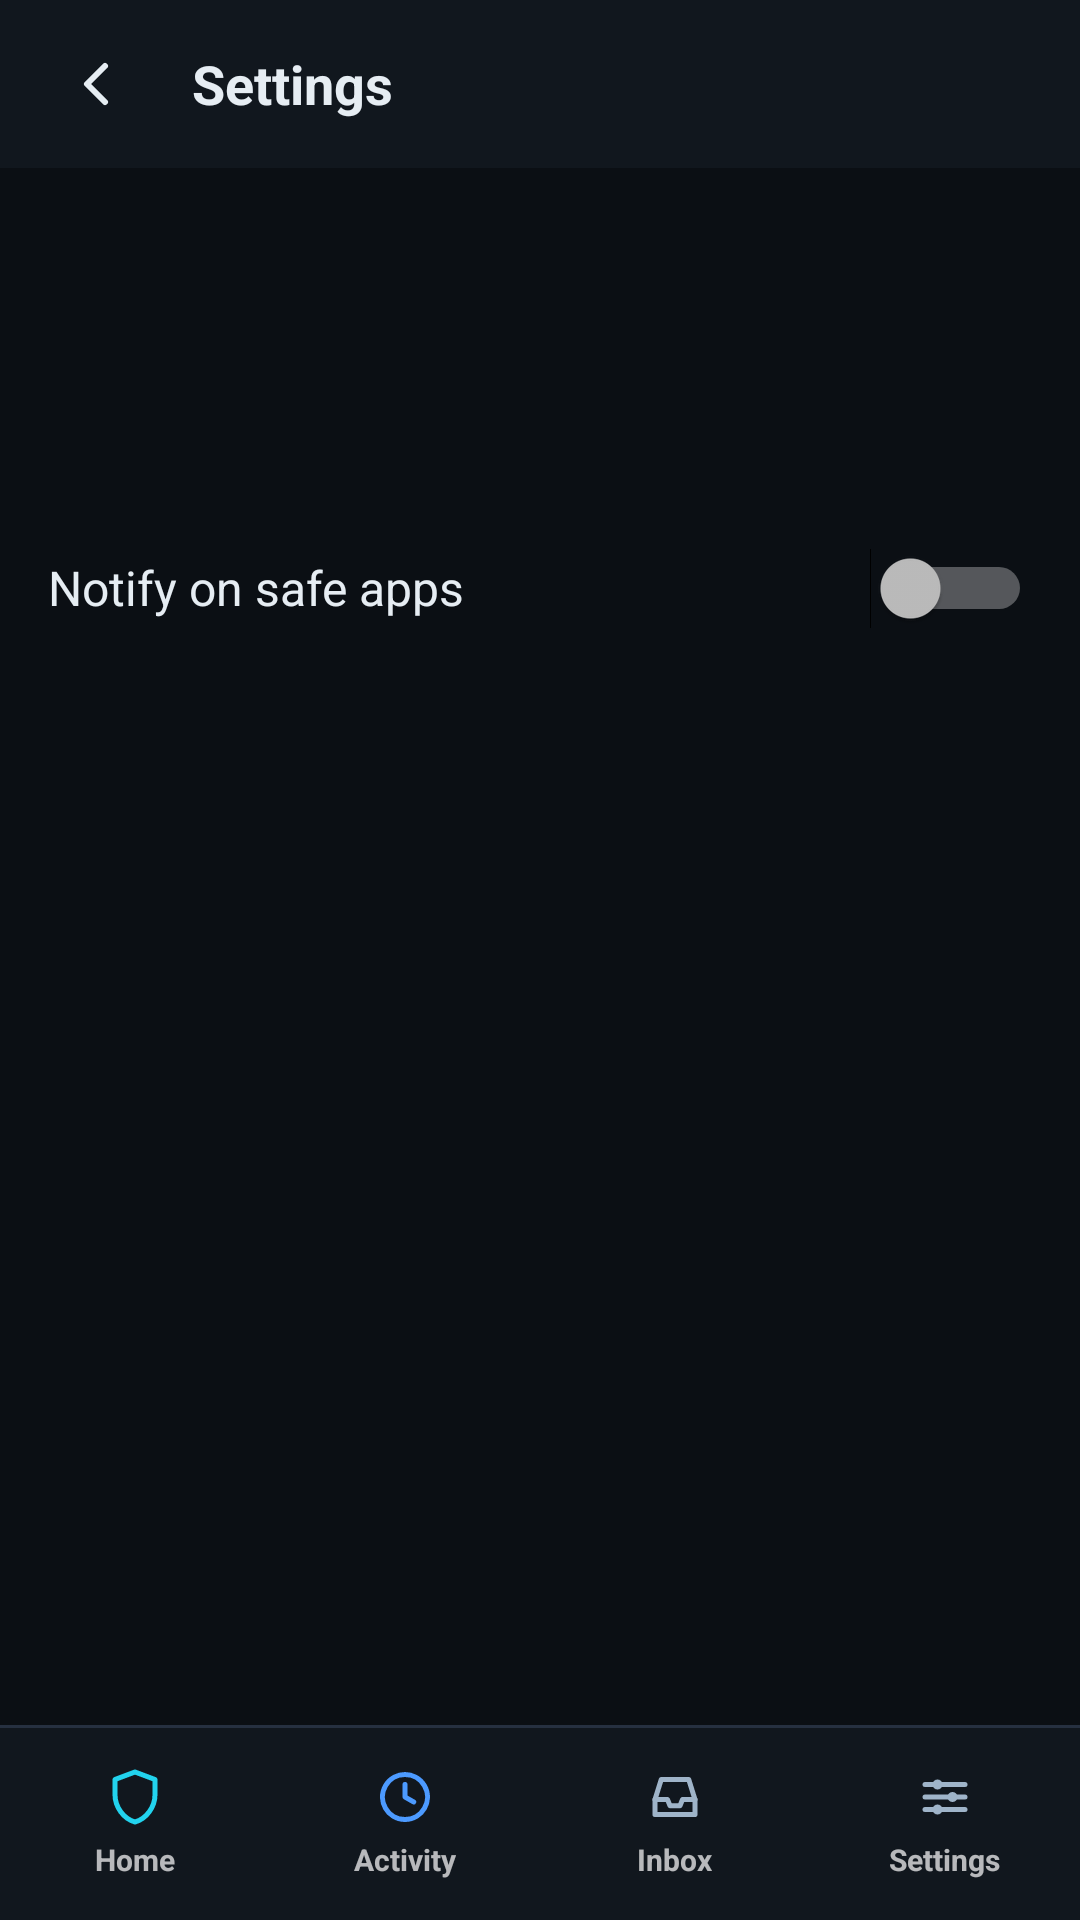

This screen was rendered from an Android layout file. Write that file and the resources it references.
<!-- AndroidManifest.xml: application theme Theme.Sentinel -->
<!-- res/layout/activity_settings.xml -->
<?xml version="1.0" encoding="utf-8"?>
<LinearLayout xmlns:android="http://schemas.android.com/apk/res/android"
    android:layout_width="match_parent"
    android:layout_height="match_parent"
    android:background="@color/bg_0"
    android:orientation="vertical">

    <LinearLayout
        android:layout_width="match_parent"
        android:layout_height="56dp"
        android:background="@color/bg_1"
        android:gravity="center_vertical"
        android:orientation="horizontal"
        android:paddingStart="8dp">

        <ImageButton
            android:id="@+id/backButton"
            android:layout_width="48dp"
            android:layout_height="48dp"
            android:background="?attr/selectableItemBackgroundBorderless"
            android:contentDescription="@string/btn_cancel"
            android:src="@drawable/ic_chevron_right"
            android:rotation="180"
            android:tint="@color/text_1" />

        <TextView
            android:layout_width="wrap_content"
            android:layout_height="wrap_content"
            android:layout_marginStart="8dp"
            android:text="@string/settings_title"
            android:textColor="@color/text_1"
            android:textSize="18sp"
            android:textStyle="bold" />
    </LinearLayout>

    <ScrollView
        android:layout_width="match_parent"
        android:layout_height="0dp"
        android:layout_weight="1">

        <LinearLayout
            android:layout_width="match_parent"
            android:layout_height="wrap_content"
            android:orientation="vertical">

            <include layout="@layout/row_setting" android:id="@+id/rowServer" />
            <include layout="@layout/row_setting" android:id="@+id/rowPoll" />

            <LinearLayout
                android:layout_width="match_parent"
                android:layout_height="56dp"
                android:gravity="center_vertical"
                android:orientation="horizontal"
                android:paddingStart="16dp"
                android:paddingEnd="16dp">

                <TextView
                    android:layout_width="0dp"
                    android:layout_height="wrap_content"
                    android:layout_weight="1"
                    android:text="@string/settings_notify_safe"
                    android:textColor="@color/text_1"
                    android:textSize="16sp" />

                <Switch
                    android:id="@+id/notifySafe"
                    android:layout_width="wrap_content"
                    android:layout_height="wrap_content"
                    android:minHeight="48dp"
                    android:minWidth="48dp" />
            </LinearLayout>

            <include layout="@layout/row_setting" android:id="@+id/rowRepair" />
            <include layout="@layout/row_setting" android:id="@+id/rowUnpair" />

            <TextView
                android:id="@+id/about"
                android:layout_width="match_parent"
                android:layout_height="wrap_content"
                android:padding="16dp"
                android:textColor="@color/text_3"
                android:textSize="12sp" />
        </LinearLayout>
    </ScrollView>

    <include
        android:id="@+id/bottomNav"
        layout="@layout/view_bottom_nav" />
</LinearLayout>
<!-- res/layout/row_setting.xml (included above) -->
<?xml version="1.0" encoding="utf-8"?>
<LinearLayout xmlns:android="http://schemas.android.com/apk/res/android"
    android:layout_width="match_parent"
    android:layout_height="56dp"
    android:background="?attr/selectableItemBackground"
    android:clickable="true"
    android:focusable="true"
    android:gravity="center_vertical"
    android:orientation="horizontal"
    android:paddingStart="16dp"
    android:paddingEnd="16dp">

    <TextView
        android:id="@+id/rowLabel"
        android:layout_width="0dp"
        android:layout_height="wrap_content"
        android:layout_weight="1"
        android:textColor="@color/text_1"
        android:textSize="16sp" />

    <TextView
        android:id="@+id/rowValue"
        android:layout_width="wrap_content"
        android:layout_height="wrap_content"
        android:textColor="@color/text_2"
        android:textSize="14sp" />
</LinearLayout>
<!-- res/layout/view_bottom_nav.xml (included above) -->
<?xml version="1.0" encoding="utf-8"?>
<LinearLayout xmlns:android="http://schemas.android.com/apk/res/android"
    android:layout_width="match_parent"
    android:layout_height="wrap_content"
    android:background="@color/bg_1"
    android:orientation="vertical">

    <View
        android:layout_width="match_parent"
        android:layout_height="1dp"
        android:background="@color/border" />

    <LinearLayout
        android:layout_width="match_parent"
        android:layout_height="64dp"
        android:orientation="horizontal">

        <LinearLayout
            android:id="@+id/navHome"
            android:layout_width="0dp"
            android:layout_height="match_parent"
            android:layout_weight="1"
            android:background="?attr/selectableItemBackgroundBorderless"
            android:clickable="true"
            android:focusable="true"
            android:gravity="center"
            android:orientation="vertical">

            <ImageView
                android:id="@+id/navHomeIcon"
                android:layout_width="20dp"
                android:layout_height="20dp"
                android:contentDescription="@null"
                android:src="@drawable/ic_shield" />

            <TextView
                android:id="@+id/navHomeLabel"
                android:layout_width="wrap_content"
                android:layout_height="wrap_content"
                android:layout_marginTop="4dp"
                android:text="@string/nav_home"
                android:textSize="10sp"
                android:textStyle="bold" />
        </LinearLayout>

        <LinearLayout
            android:id="@+id/navActivity"
            android:layout_width="0dp"
            android:layout_height="match_parent"
            android:layout_weight="1"
            android:background="?attr/selectableItemBackgroundBorderless"
            android:clickable="true"
            android:focusable="true"
            android:gravity="center"
            android:orientation="vertical">

            <ImageView
                android:id="@+id/navActivityIcon"
                android:layout_width="20dp"
                android:layout_height="20dp"
                android:contentDescription="@null"
                android:src="@drawable/ic_clock" />

            <TextView
                android:id="@+id/navActivityLabel"
                android:layout_width="wrap_content"
                android:layout_height="wrap_content"
                android:layout_marginTop="4dp"
                android:text="@string/nav_activity"
                android:textSize="10sp"
                android:textStyle="bold" />
        </LinearLayout>

        <FrameLayout
            android:id="@+id/navInbox"
            android:layout_width="0dp"
            android:layout_height="match_parent"
            android:layout_weight="1"
            android:background="?attr/selectableItemBackgroundBorderless"
            android:clickable="true"
            android:focusable="true">

            <LinearLayout
                android:layout_width="match_parent"
                android:layout_height="match_parent"
                android:gravity="center"
                android:orientation="vertical">

                <ImageView
                    android:id="@+id/navInboxIcon"
                    android:layout_width="20dp"
                    android:layout_height="20dp"
                    android:contentDescription="@null"
                    android:src="@drawable/ic_inbox" />

                <TextView
                    android:id="@+id/navInboxLabel"
                    android:layout_width="wrap_content"
                    android:layout_height="wrap_content"
                    android:layout_marginTop="4dp"
                    android:text="@string/nav_inbox"
                    android:textSize="10sp"
                    android:textStyle="bold" />
            </LinearLayout>

            <TextView
                android:id="@+id/navInboxBadge"
                android:layout_width="wrap_content"
                android:layout_height="16dp"
                android:layout_gravity="center_horizontal|top"
                android:layout_marginStart="14dp"
                android:layout_marginTop="9dp"
                android:background="@drawable/bg_chip_pill"
                android:backgroundTint="@color/v_malicious"
                android:gravity="center"
                android:minWidth="16dp"
                android:paddingStart="4dp"
                android:paddingEnd="4dp"
                android:textColor="@color/on_fill"
                android:textSize="9sp"
                android:textStyle="bold"
                android:visibility="gone" />
        </FrameLayout>

        <LinearLayout
            android:id="@+id/navSettings"
            android:layout_width="0dp"
            android:layout_height="match_parent"
            android:layout_weight="1"
            android:background="?attr/selectableItemBackgroundBorderless"
            android:clickable="true"
            android:focusable="true"
            android:gravity="center"
            android:orientation="vertical">

            <ImageView
                android:id="@+id/navSettingsIcon"
                android:layout_width="20dp"
                android:layout_height="20dp"
                android:contentDescription="@null"
                android:src="@drawable/ic_settings" />

            <TextView
                android:id="@+id/navSettingsLabel"
                android:layout_width="wrap_content"
                android:layout_height="wrap_content"
                android:layout_marginTop="4dp"
                android:text="@string/settings_title"
                android:textSize="10sp"
                android:textStyle="bold" />
        </LinearLayout>
    </LinearLayout>
</LinearLayout>
<!-- resources referenced by this layout -->
<resources>
  <color name="bg_0">#0B0F14</color>
  <color name="bg_1">#11171E</color>
  <color name="border">#263040</color>
  <color name="on_fill">#0B0F14</color>
  <color name="text_1">#E6EDF3</color>
  <color name="text_2">#9AA7B5</color>
  <color name="text_3">#7D8A99</color>
  <color name="v_malicious">#F0524F</color>
  <!-- drawable bg_chip_pill (drawable) -->
  <?xml version="1.0" encoding="utf-8"?>
  <shape xmlns:android="http://schemas.android.com/apk/res/android" android:shape="rectangle">
      <solid android:color="#FFFFFFFF" />
      <corners android:radius="999dp" />
  </shape>
  <!-- drawable ic_chevron_right (drawable) -->
  <?xml version="1.0" encoding="utf-8"?>
  <vector xmlns:android="http://schemas.android.com/apk/res/android"
      android:width="24dp" android:height="24dp" android:viewportWidth="24" android:viewportHeight="24">
      <path android:pathData="M9,6 L15,12 L9,18" android:strokeColor="#7D8A99" android:strokeWidth="2" android:strokeLineCap="round" android:strokeLineJoin="round" android:fillColor="#00000000" />
  </vector>
  <!-- drawable ic_clock (drawable) -->
  <?xml version="1.0" encoding="utf-8"?>
  <vector xmlns:android="http://schemas.android.com/apk/res/android"
      android:width="24dp" android:height="24dp" android:viewportWidth="24" android:viewportHeight="24">
      <path android:pathData="M12,3 A9,9 0 1,1 11.99,3 Z" android:strokeColor="#4C9AFF" android:strokeWidth="2" android:strokeLineCap="round" android:strokeLineJoin="round" android:fillColor="#00000000" />
      <path android:pathData="M12,7 V12 L15.5,14" android:strokeColor="#4C9AFF" android:strokeWidth="2" android:strokeLineCap="round" android:strokeLineJoin="round" android:fillColor="#00000000" />
  </vector>
  <!-- drawable ic_inbox (drawable) -->
  <?xml version="1.0" encoding="utf-8"?>
  <vector xmlns:android="http://schemas.android.com/apk/res/android"
      android:width="24dp" android:height="24dp" android:viewportWidth="24" android:viewportHeight="24">
      <path android:pathData="M4,13 L6.5,5 H17.5 L20,13 V19 H4 Z" android:strokeColor="#9FB4C9" android:strokeWidth="2" android:strokeLineJoin="round" android:fillColor="#00000000" />
      <path android:pathData="M4,13 H9 L10,15.5 H14 L15,13 H20" android:strokeColor="#9FB4C9" android:strokeWidth="2" android:strokeLineCap="round" android:strokeLineJoin="round" android:fillColor="#00000000" />
  </vector>
  <!-- drawable ic_shield (drawable) -->
  <?xml version="1.0" encoding="utf-8"?>
  <vector xmlns:android="http://schemas.android.com/apk/res/android"
      android:width="24dp" android:height="24dp" android:viewportWidth="24" android:viewportHeight="24">
      <path android:pathData="M12,2 L4,5 V11 C4,16 7.4,20.7 12,22 C16.6,20.7 20,16 20,11 V5 Z" android:strokeColor="#22D3EE" android:strokeWidth="2" android:strokeLineCap="round" android:strokeLineJoin="round" android:fillColor="#00000000" />
  </vector>
  <string name="btn_cancel">Cancel</string>
  <string name="nav_activity">Activity</string>
  <string name="nav_home">Home</string>
  <string name="nav_inbox">Inbox</string>
  <string name="settings_notify_safe">Notify on safe apps</string>
  <string name="settings_title">Settings</string>
  <style name="Theme.Sentinel" parent="Theme.AppCompat.NoActionBar">
          <item name="colorPrimary">@color/bg_1</item>
          <item name="colorPrimaryDark">@color/bg_0</item>
          <item name="colorAccent">@color/accent</item>
          <item name="android:windowBackground">@color/bg_0</item>
          <item name="android:statusBarColor">@color/bg_0</item>
          <item name="android:navigationBarColor">@color/bg_0</item>
          
          <item name="android:windowOptOutEdgeToEdgeEnforcement" tools:targetApi="35">true</item>
          <item name="android:textColorPrimary">@color/text_1</item>
          <item name="android:textColorSecondary">@color/text_2</item>
          <item name="android:colorControlHighlight">@color/bg_2</item>
      </style>
  <color name="accent">#22D3EE</color>
  <color name="bg_2">#1A222C</color>
</resources>
